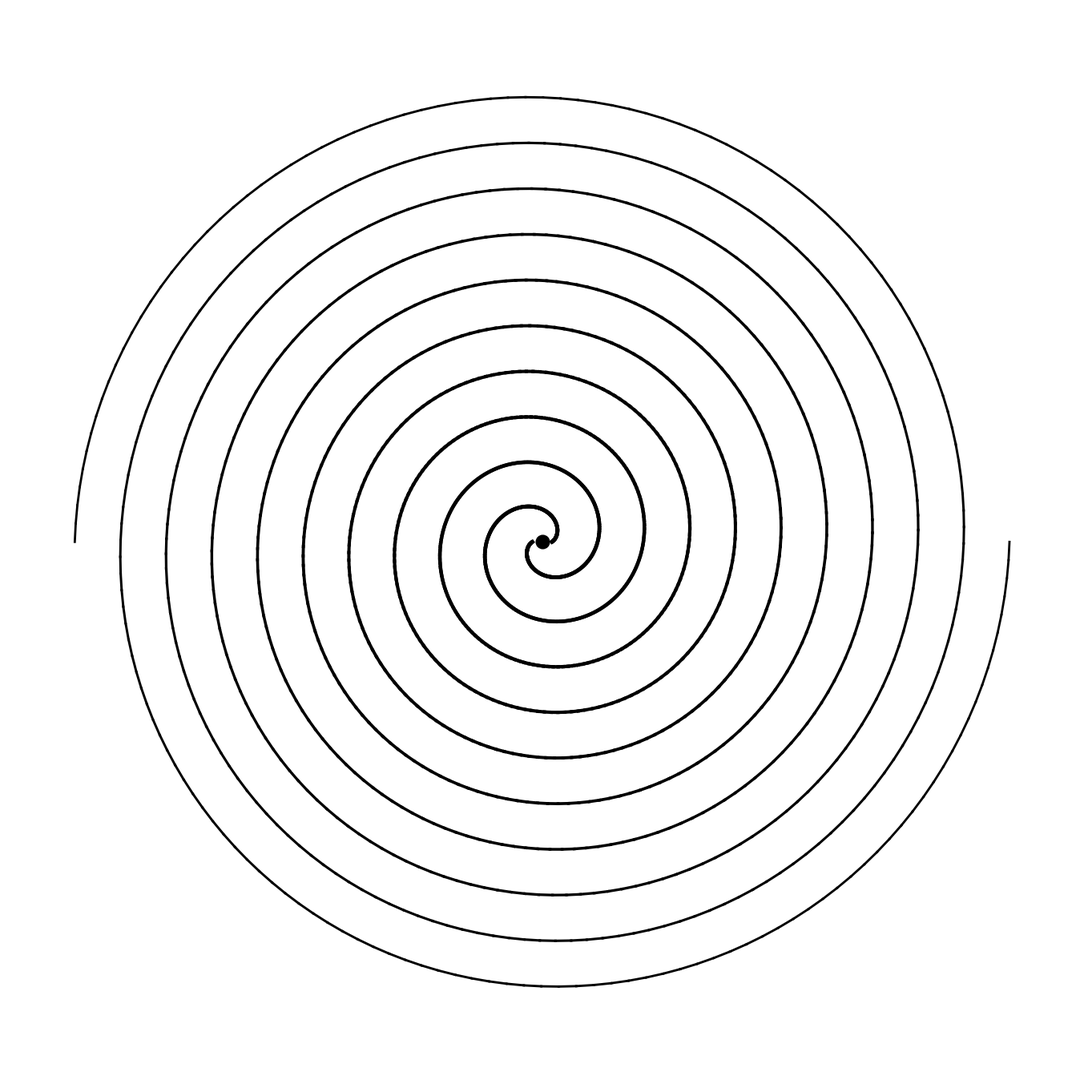

Source code (Python):
import numpy as np
import matplotlib.pyplot as plt
from pathlib import Path

SIZE = 4000
DPI = 300
SEED = 42

PNG_DIR = Path("output/png")
SVG_DIR = Path("output/svg")
PNG_DIR.mkdir(parents=True, exist_ok=True)
SVG_DIR.mkdir(parents=True, exist_ok=True)

np.random.seed(SEED)


def setup_ax():
    fig, ax = plt.subplots(figsize=(SIZE/DPI, SIZE/DPI), dpi=DPI)
    fig.subplots_adjust(left=0, right=1, top=1, bottom=0)
    ax.set_facecolor("white")
    ax.set_xlim(-5, 105)
    ax.set_ylim(-5, 105)
    ax.set_aspect("equal")
    ax.axis("off")
    return fig, ax


def save(fig, name):
    png_path = PNG_DIR / f"{name}.png"
    svg_path = SVG_DIR / f"{name}.svg"
    fig.savefig(png_path, dpi=DPI, pad_inches=0, facecolor="white")
    fig.savefig(svg_path, format="svg", pad_inches=0, facecolor="white")
    plt.close(fig)
    print(f"Tersimpan: {png_path} | {svg_path}")


def double_spiral():
    fig, ax = setup_ax()
    cx, cy = 50, 50
    theta = np.linspace(0, 10 * np.pi, 800)
    r1 = 1 + theta * 1.5
    x1 = cx + r1 * np.cos(theta)
    y1 = cy + r1 * np.sin(theta)
    r2 = 1 + theta * 1.5
    x2 = cx + r2 * np.cos(theta + np.pi)
    y2 = cy + r2 * np.sin(theta + np.pi)
    for i in range(len(x1) - 1):
        dist = np.sqrt((x1[i] - cx)**2 + (y1[i] - cy)**2)
        lw = 1.0 + 2.5 * (1 - dist / 80)
        lw = max(0.5, min(lw, 3.5))
        ax.plot([x1[i], x1[i+1]], [y1[i], y1[i+1]], color="black", linewidth=lw)
        ax.plot([x2[i], x2[i+1]], [y2[i], y2[i+1]], color="black", linewidth=lw)
    ax.plot(cx, cy, "o", color="black", markersize=12)
    save(fig, "double_spiral")


if __name__ == "__main__":
    double_spiral()
